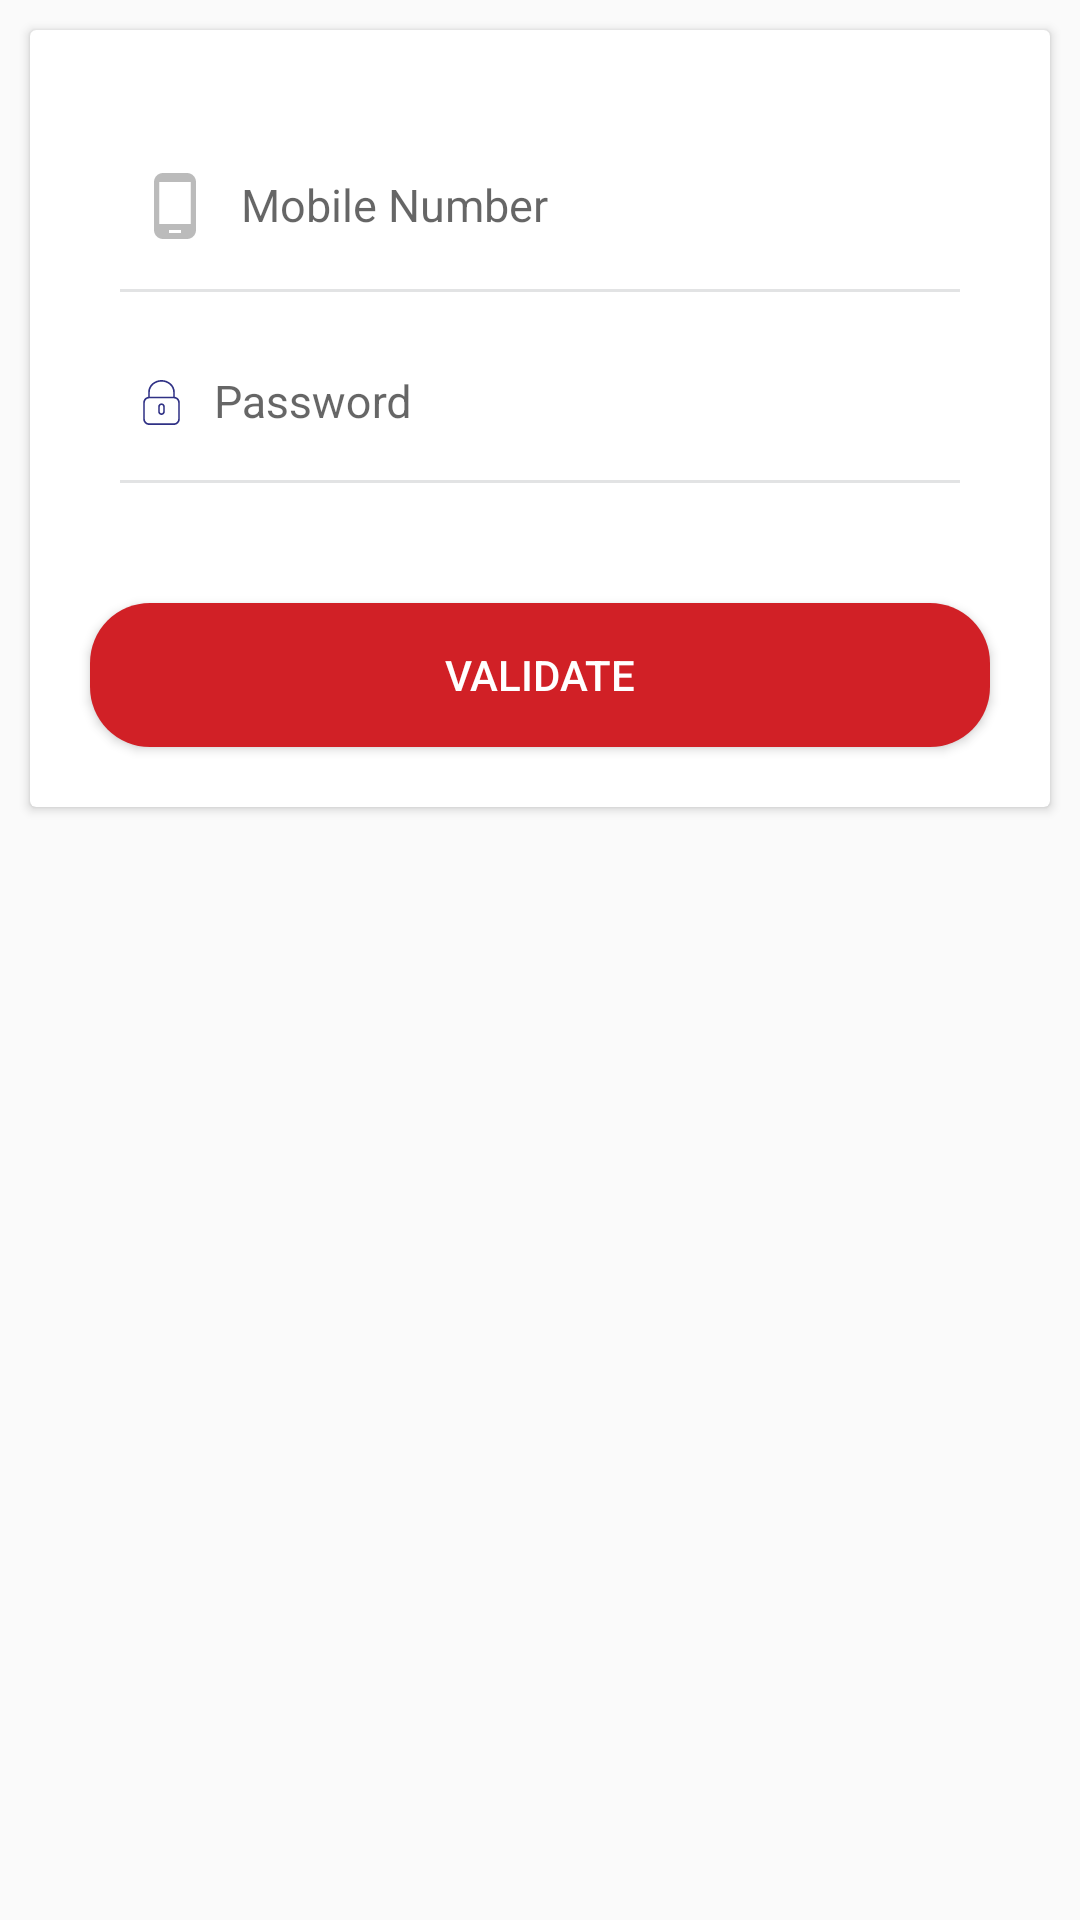

This screen was rendered from an Android layout file. Write that file and the resources it references.
<!-- AndroidManifest.xml: application theme AppTheme -->
<!-- res/layout/validation.xml -->
<?xml version="1.0" encoding="utf-8"?>
<LinearLayout xmlns:android="http://schemas.android.com/apk/res/android"
    android:layout_width="match_parent"
    android:layout_height="match_parent"
    android:orientation="vertical">

    <androidx.cardview.widget.CardView
        android:layout_width="match_parent"
        android:layout_height="wrap_content"
        android:layout_margin="10dp">

        <LinearLayout
            android:layout_width="match_parent"
            android:layout_height="wrap_content"
            android:orientation="vertical">

            <LinearLayout
                android:id="@+id/login_linear_1"
                android:layout_width="match_parent"
                android:layout_height="wrap_content"
                android:layout_centerVertical="true"
                android:layout_margin="20dp"
                android:orientation="vertical">

                <com.google.android.material.textfield.TextInputLayout
                    android:layout_width="match_parent"
                    android:layout_height="wrap_content"
                    android:background="@drawable/background_gradient"
                    android:elevation="1dp">

                    <EditText
                        android:id="@+id/et_username"
                        android:layout_width="match_parent"
                        android:layout_height="wrap_content"
                        android:layout_marginEnd="2dp"
                        android:background="@color/transparent"
                        android:drawableLeft="@drawable/ic_phone"
                        android:drawablePadding="10dp"
                        android:hint="Mobile Number"
                        android:inputType="phone"
                        android:paddingBottom="15.7dp"
                        android:paddingStart="16.3dp"
                        android:paddingTop="15.7dp"
                        android:textColor="@color/black_txt"
                        android:textColorHint="@color/black_txt"
                        android:textSize="15sp"
                        android:textStyle="normal" />

                    <View
                        android:layout_width="match_parent"
                        android:layout_height="1dp"
                        android:layout_marginEnd="10dp"
                        android:layout_marginStart="10dp"
                        android:background="@color/grey_three" />
                </com.google.android.material.textfield.TextInputLayout>

                <com.google.android.material.textfield.TextInputLayout
                    android:layout_width="match_parent"
                    android:layout_height="wrap_content"
                    android:background="@drawable/background_gradient"
                    android:elevation="1dp">

                    <EditText
                        android:id="@+id/et_password"
                        android:layout_width="match_parent"
                        android:layout_height="wrap_content"
                        android:layout_marginEnd="2dp"
                        android:background="@color/transparent"
                        android:drawableLeft="@drawable/ic_password"
                        android:drawablePadding="10dp"
                        android:hint="Password"
                        android:inputType="textPassword"
                        android:paddingBottom="15.7dp"
                        android:paddingStart="16.3dp"
                        android:paddingTop="15.7dp"
                        android:textColor="@color/black_txt"
                        android:textColorHint="@color/black_txt"
                        android:textSize="15sp"
                        android:textStyle="normal" />

                    <View
                        android:layout_width="match_parent"
                        android:layout_height="1dp"
                        android:layout_marginEnd="10dp"
                        android:layout_marginStart="10dp"
                        android:background="@color/grey_three" />
                </com.google.android.material.textfield.TextInputLayout>
            </LinearLayout>


            <androidx.appcompat.widget.AppCompatButton
                android:id="@+id/btn_validate"
                android:layout_width="match_parent"
                android:layout_height="wrap_content"
                android:background="@drawable/bg_sign_in_button"
                android:text="Validate"
                android:layout_margin="20dp"
                android:textColor="@color/white" />

            

        </LinearLayout>
    </androidx.cardview.widget.CardView>
</LinearLayout>
<!-- resources referenced by this layout -->
<resources>
  <color name="black_txt">#222426</color>
  <color name="grey_three">#e2e3e4</color>
  <color name="transparent">#00000000</color>
  <color name="white">#ffffff</color>
  <!-- drawable background_gradient (drawable) -->
  <?xml version="1.0" encoding="utf-8"?>
  <selector xmlns:android="http://schemas.android.com/apk/res/android">
      <item>
          <shape>
              <gradient
                  android:angle="90"
                  android:startColor="#ffffff"
                  android:endColor="#fff"
                  android:type="linear" />
          </shape>
      </item>
  </selector>
  <!-- drawable bg_sign_in_button (drawable-mdpi) -->
  <shape xmlns:android="http://schemas.android.com/apk/res/android" android:shape="rectangle" >
      <gradient
          android:startColor="@color/colorPrimaryDark"
          android:endColor="@color/colorPrimaryDark"
          android:gradientRadius="12dp"
          android:angle="90"/>
      <corners
          android:radius="20dp"/>
  
  
  </shape>
  <!-- drawable ic_password (drawable) -->
  <vector xmlns:android="http://schemas.android.com/apk/res/android"
          android:width="24dp"
          android:height="24dp"
          android:viewportWidth="24.0"
          android:viewportHeight="24.0">
      <path
          android:fillColor="#FFbbbbbb"
          android:pathData="M18,8h-1L17,6c0,-2.76 -2.24,-5 -5,-5S7,3.24 7,6v2L6,8c-1.1,0 -2,0.9 -2,2v10c0,1.1 0.9,2 2,2h12c1.1,0 2,-0.9 2,-2L20,10c0,-1.1 -0.9,-2 -2,-2zM12,17c-1.1,0 -2,-0.9 -2,-2s0.9,-2 2,-2 2,0.9 2,2 -0.9,2 -2,2zM15.1,8L8.9,8L8.9,6c0,-1.71 1.39,-3.1 3.1,-3.1 1.71,0 3.1,1.39 3.1,3.1v2z"/>
  </vector>
  <!-- drawable ic_phone (drawable) -->
  <vector xmlns:android="http://schemas.android.com/apk/res/android"
          android:width="24dp"
          android:height="24dp"
          android:viewportWidth="24.0"
          android:viewportHeight="24.0">
      <path
          android:fillColor="#FFbbbbbb"
          android:pathData="M16,1L8,1C6.34,1 5,2.34 5,4v16c0,1.66 1.34,3 3,3h8c1.66,0 3,-1.34 3,-3L19,4c0,-1.66 -1.34,-3 -3,-3zM14,21h-4v-1h4v1zM17.25,18L6.75,18L6.75,4h10.5v14z"/>
  </vector>
  <style name="AppTheme" parent="Theme.AppCompat.Light.NoActionBar">
          
          <item name="colorPrimary">@color/colorPrimary</item>
          <item name="colorPrimaryDark">@color/colorPrimaryDark</item>
          <item name="colorAccent">@color/colorAccent</item>
          
          
      </style>
  <color name="colorPrimaryDark">#d12026</color>
  <color name="colorPrimary">#F36368</color>
  <color name="colorAccent">#d12026</color>
</resources>
